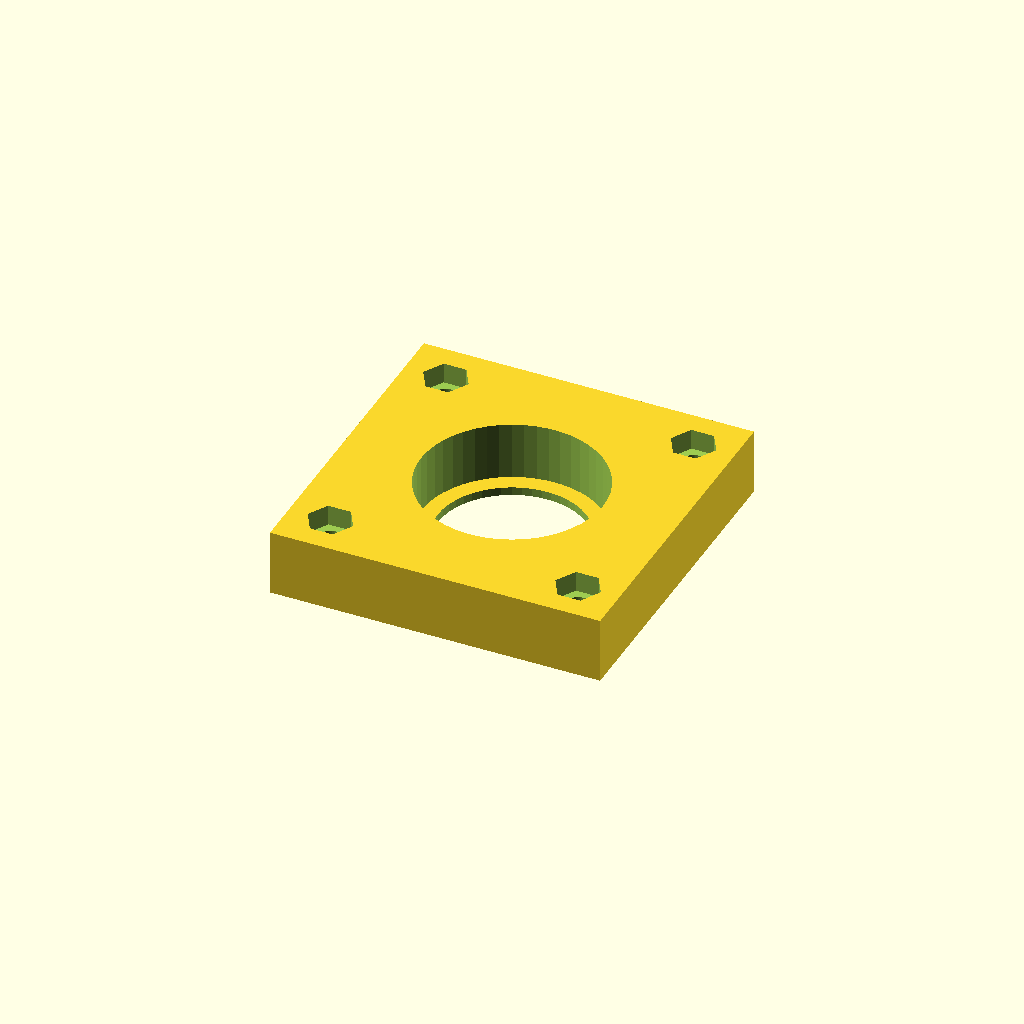
Cell 1 — every parameter at its default value.
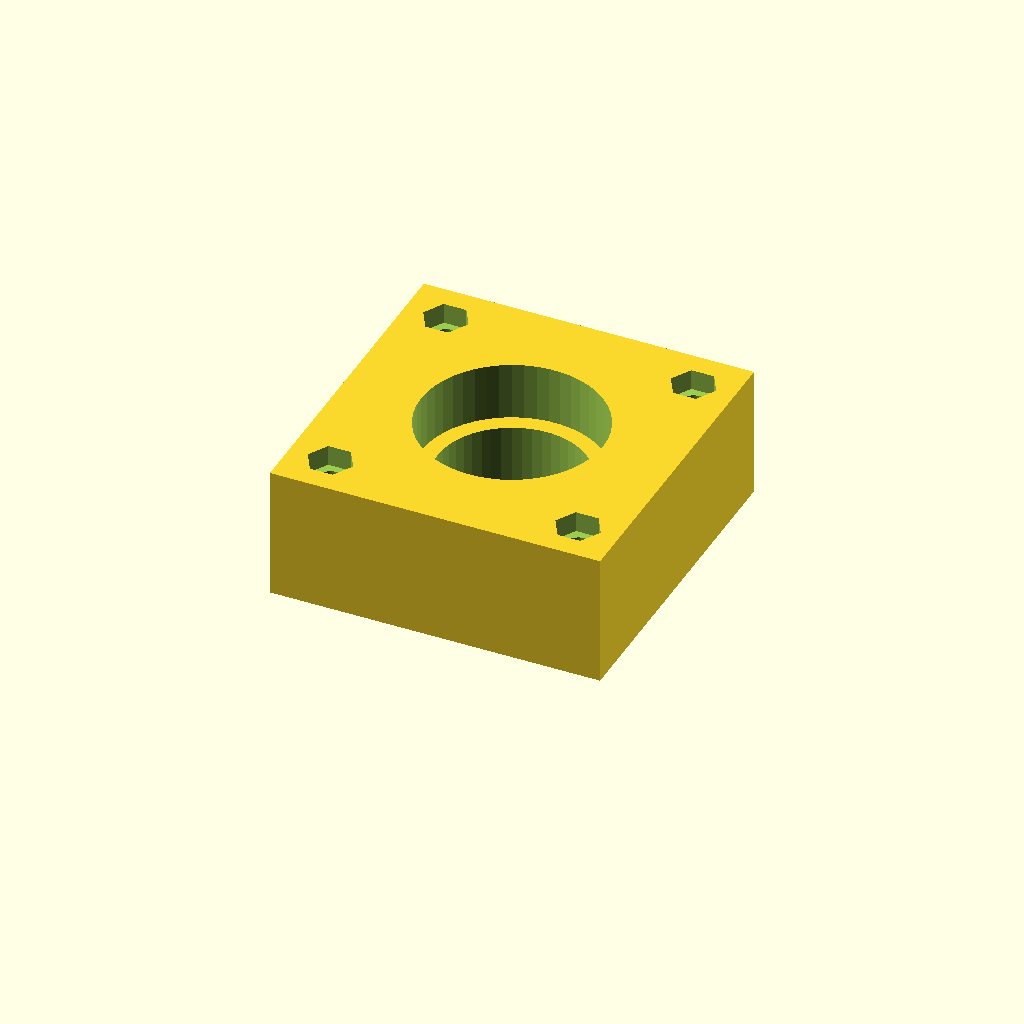
Cell 2 — height set to 16, the other parameters unchanged.
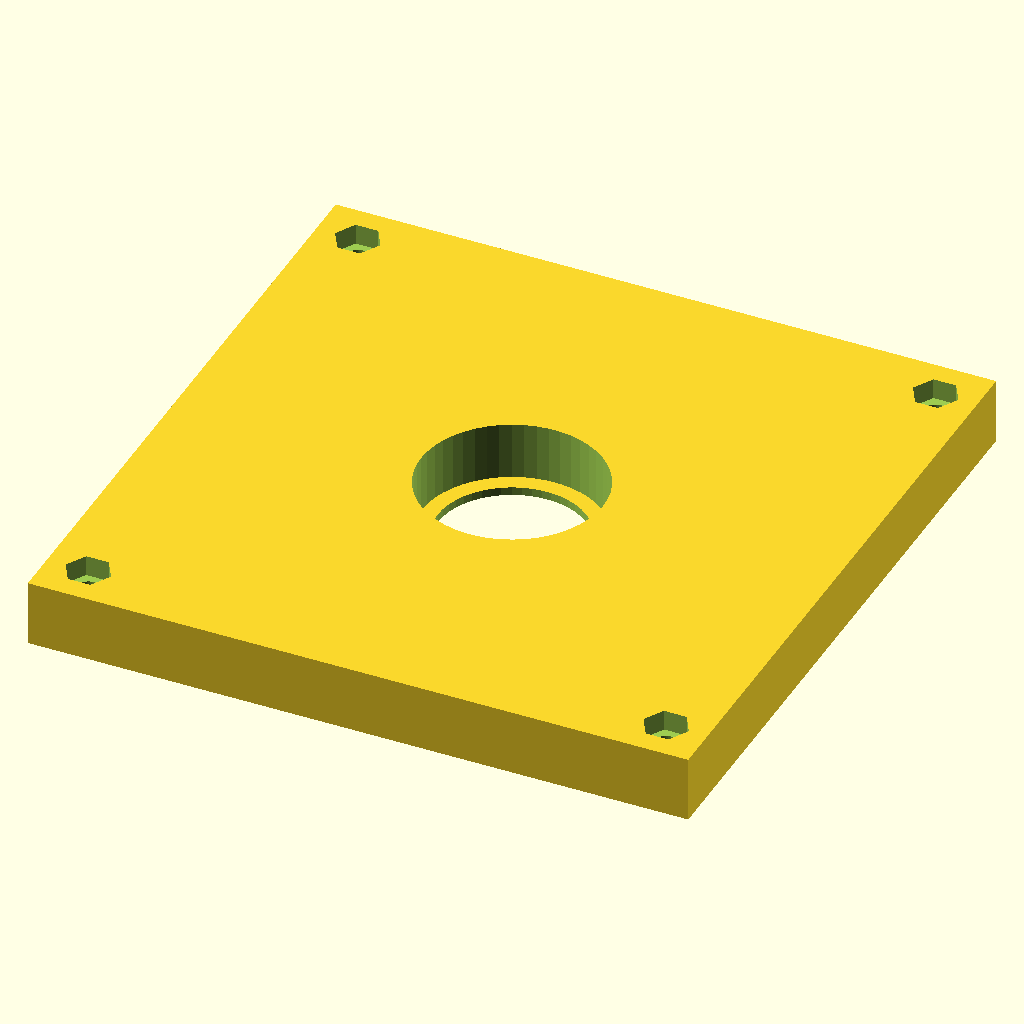
Cell 3: the same model with width = 80.
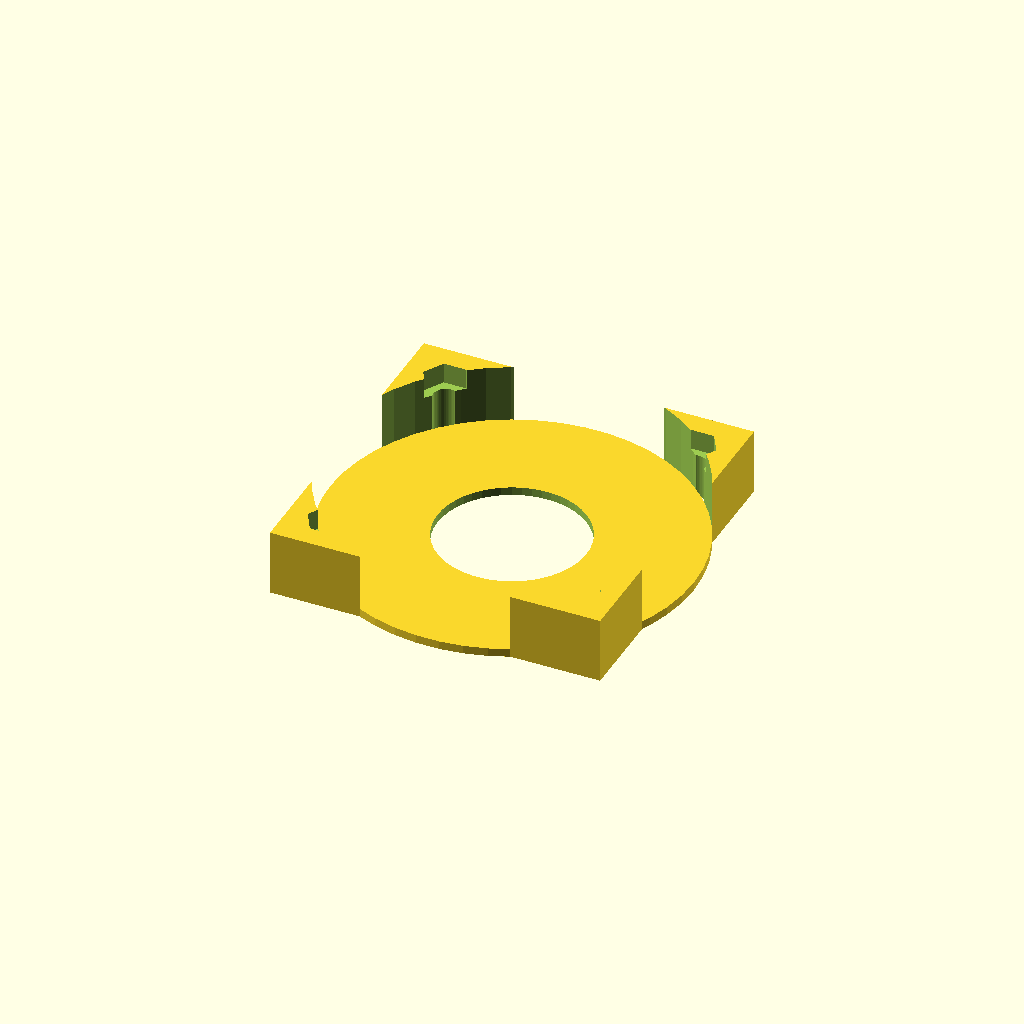
Cell 4 — bearing_outer_diameter set to 44, the other parameters unchanged.
All cells are drawn from one camera (rotation 55°, 0°, 25°, orthographic, colour scheme Cornfield), so only the parameter changes between them.
Source of the model, inputs/thingiverse/thing-1094232/Parametric_bearing_housing.scad:
height = 8;
width = 40;
bearing_outer_diameter = 22;
bearing_height = 7; 
flange_inner_diameter = 18;
bolt_center_distance_from_edge = 5;
bolt_diameter = 3;
nut_diameter = 5.5;
nut_height = 2.5;
translate([0,0,height/2]){
    union(){
        difference(){
            cube([width, width, height], center = true);
            cylinder(r = bearing_outer_diameter/2, h = height*1.1, center = true, $fn=50);
            translate([width/2-bolt_center_distance_from_edge, width/2-bolt_center_distance_from_edge, 0]){
                cylinder(r = bolt_diameter/2, h = height*1.1, center = true, $fn=50);
                translate([0,0,height-nut_height]){
                      cylinder(r = nut_diameter/2, h = height, center = true, $fn=6);  
                }
            }
            translate([width/2-bolt_center_distance_from_edge, -width/2+bolt_center_distance_from_edge, 0]){
                cylinder(r = bolt_diameter/2, h = height*1.1, center = true, $fn=50);
                translate([0,0,height-nut_height]){
                      cylinder(r = nut_diameter/2, h = height, center = true, $fn=6);  
                }
            }
            translate([-width/2+bolt_center_distance_from_edge, width/2-bolt_center_distance_from_edge, 0]){
                cylinder(r = bolt_diameter/2, h = height*1.1, center = true, $fn=50);
                translate([0,0,height-nut_height]){
                      cylinder(r = nut_diameter/2, h = height, center = true, $fn=6);  
                }
            }
            translate([-width/2+bolt_center_distance_from_edge, -width/2+bolt_center_distance_from_edge, 0]){
                cylinder(r = bolt_diameter/2, h = height*1.1, center = true, $fn=50);
                translate([0,0,height-nut_height]){
                      cylinder(r = nut_diameter/2, h = height, center = true, $fn=6);  
                }
            }
            
        }
        translate([0,0,-(height/2-(height-bearing_height)/2)]){
            difference(){
                cylinder(r = bearing_outer_diameter/2, h = height-bearing_height, center = true, $fn=50);
                cylinder(r = flange_inner_diameter/2, h = (height-bearing_height)*1.1, center = true, $fn=50);
            }
        }
    }
}
Customizer parameters (derived from the source; name, type, default, range or options):
height: number, default 8
width: number, default 40
bearing_outer_diameter: number, default 22
bearing_height: number, default 7
flange_inner_diameter: number, default 18
bolt_center_distance_from_edge: number, default 5
bolt_diameter: number, default 3
nut_diameter: number, default 5.5
nut_height: number, default 2.5
